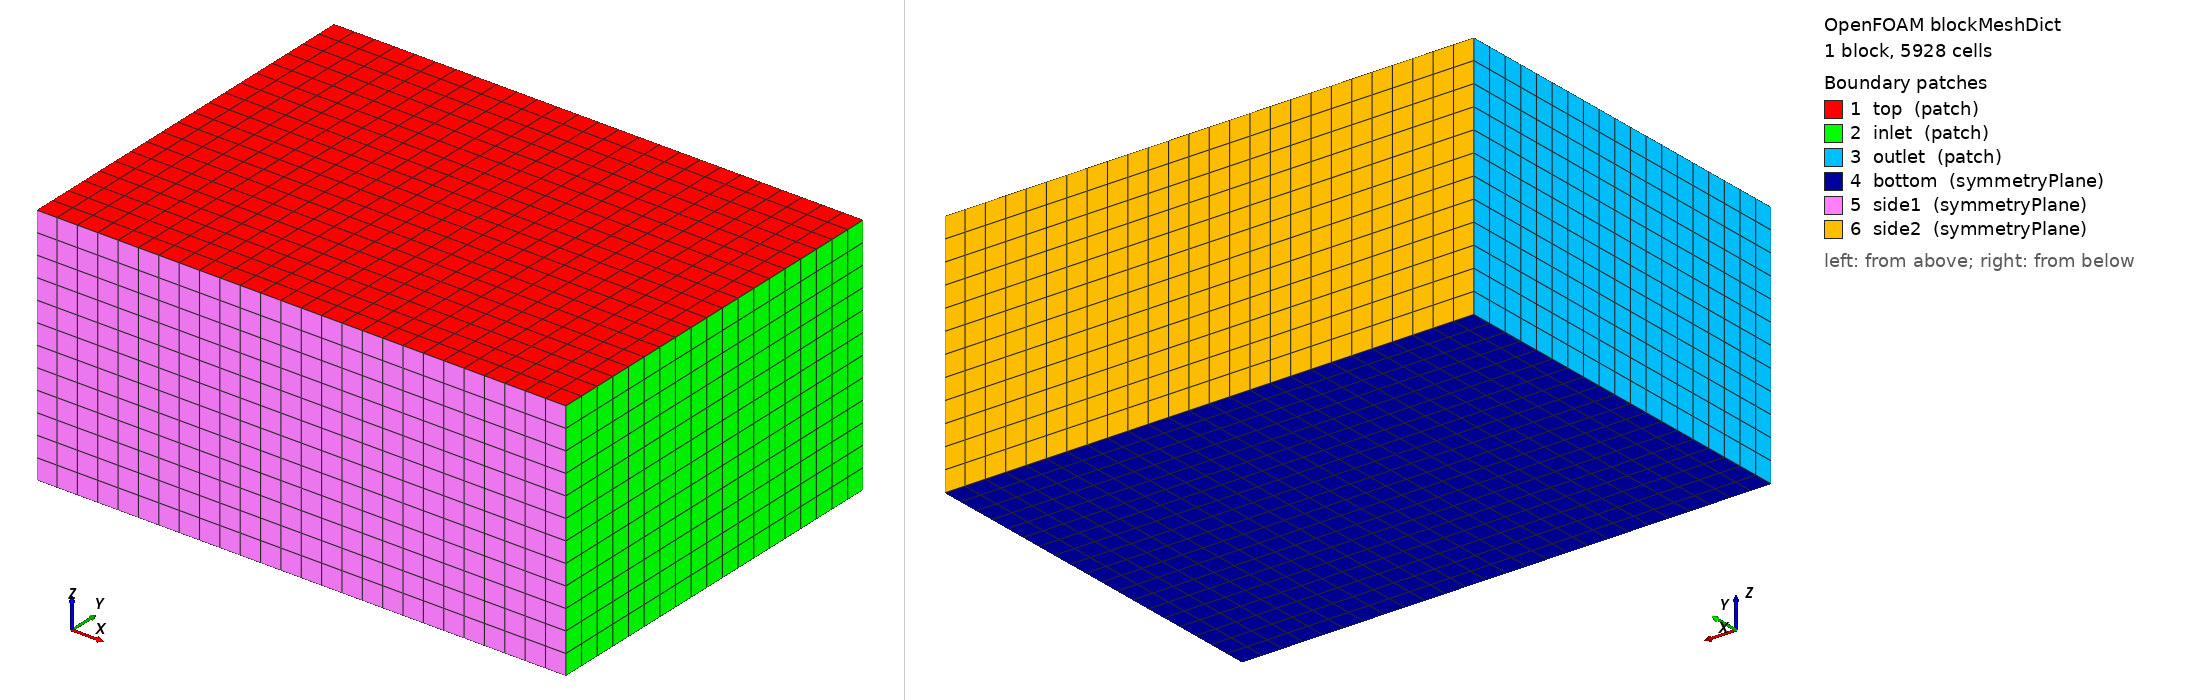

OpenFOAM case: the mesh blockMesh builds from blockMeshDict, 1 block(s), 5928 cells. Boundary patches (legend numbers): 1 top (patch), 2 inlet (patch), 3 outlet (patch), 4 bottom (symmetryPlane), 5 side1 (symmetryPlane), 6 side2 (symmetryPlane). Left view from above one corner, right view from below the opposite corner. Boundary conditions: 0 field file(s) under 0/; 0 of 6 drawn patches have an entry in a shipped field file.

=== system/blockMeshDict ===
/*--------------------------------*- C++ -*----------------------------------*\
| =========                 |                                                 |
| \\      /  F ield         | OpenFOAM: The Open Source CFD Toolbox           |
|  \\    /   O peration     | Version:  4.0                                   |
|   \\  /    A nd           | Web:      www.OpenFOAM.org                      |
|    \\/     M anipulation  |                                                 |
\*---------------------------------------------------------------------------*/
FoamFile
{
    version     2.0;
    format      ascii;
    class       dictionary;
    object      blockMeshDict;
}
// * * * * * * * * * * * * * * * * * * * * * * * * * * * * * * * * * * * * * //



convertToMeters 1;


vertices
(
    (-8.28 -5.5936 -4.3056)
    (7.0288 -5.5936 -4.3056)
    (7.0288 5.5936 -4.3056)
    (-8.28 5.5936 -4.3056)
    (-8.28 -5.5936 2.76)
    (7.0288 -5.5936 2.76)
    (7.0288 5.5936 2.76)
    (-8.28 5.5936 2.76)
);

blocks
(
    hex (0 1 2 3 4 5 6 7) (26 19 12) simpleGrading (1 1 1)
);

edges
(
);

boundary
(
    top
    {
        type patch;
        faces
        (
             (4 5 6 7)
        );
    }
    inlet
    {
        type patch;
        faces
        (
            (1 2 6 5)
        );
    }
    outlet
    {
        type patch;
        faces
        (
            (0 4 7 3)
        );
    }
    bottom
    {
        type symmetryPlane;
        faces
        (
            (0 3 2 1)
        );
    }
    side1
    {
        type symmetryPlane;
        faces
        (
            (0 1 5 4)
        );
    }
    side2
    {
        type symmetryPlane;
        faces
        (
            (3 7 6 2)
        );
    }
);

mergePatchPairs
(
);

// ************************************************************************* //
